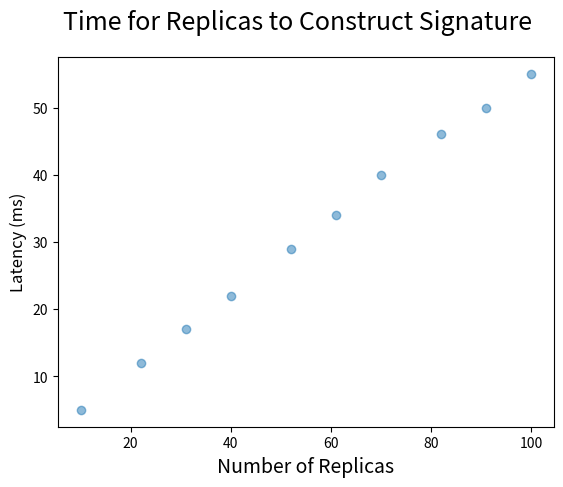

Reproduce this figure in Python.
import numpy as np
import matplotlib.pyplot as plt

# Fixing random state for reproducibility
np.random.seed(19680801)


N = 10
x = [10, 22, 31, 40, 52, 61, 70, 82, 91, 100]
y = [11, 27, 38, 49, 65, 77, 88, 103, 115, 127]
y1 = [5, 12, 17, 22, 29, 34, 40, 46, 50, 55]

fig = plt.figure()
plt.scatter(x, y1, alpha=0.5)
fig.suptitle('Time for Replicas to Construct Signature', fontsize=18)
plt.xlabel('Number of Replicas', fontsize=14)
plt.ylabel('Latency (ms)', fontsize=12)
fig.savefig('replica.jpg')